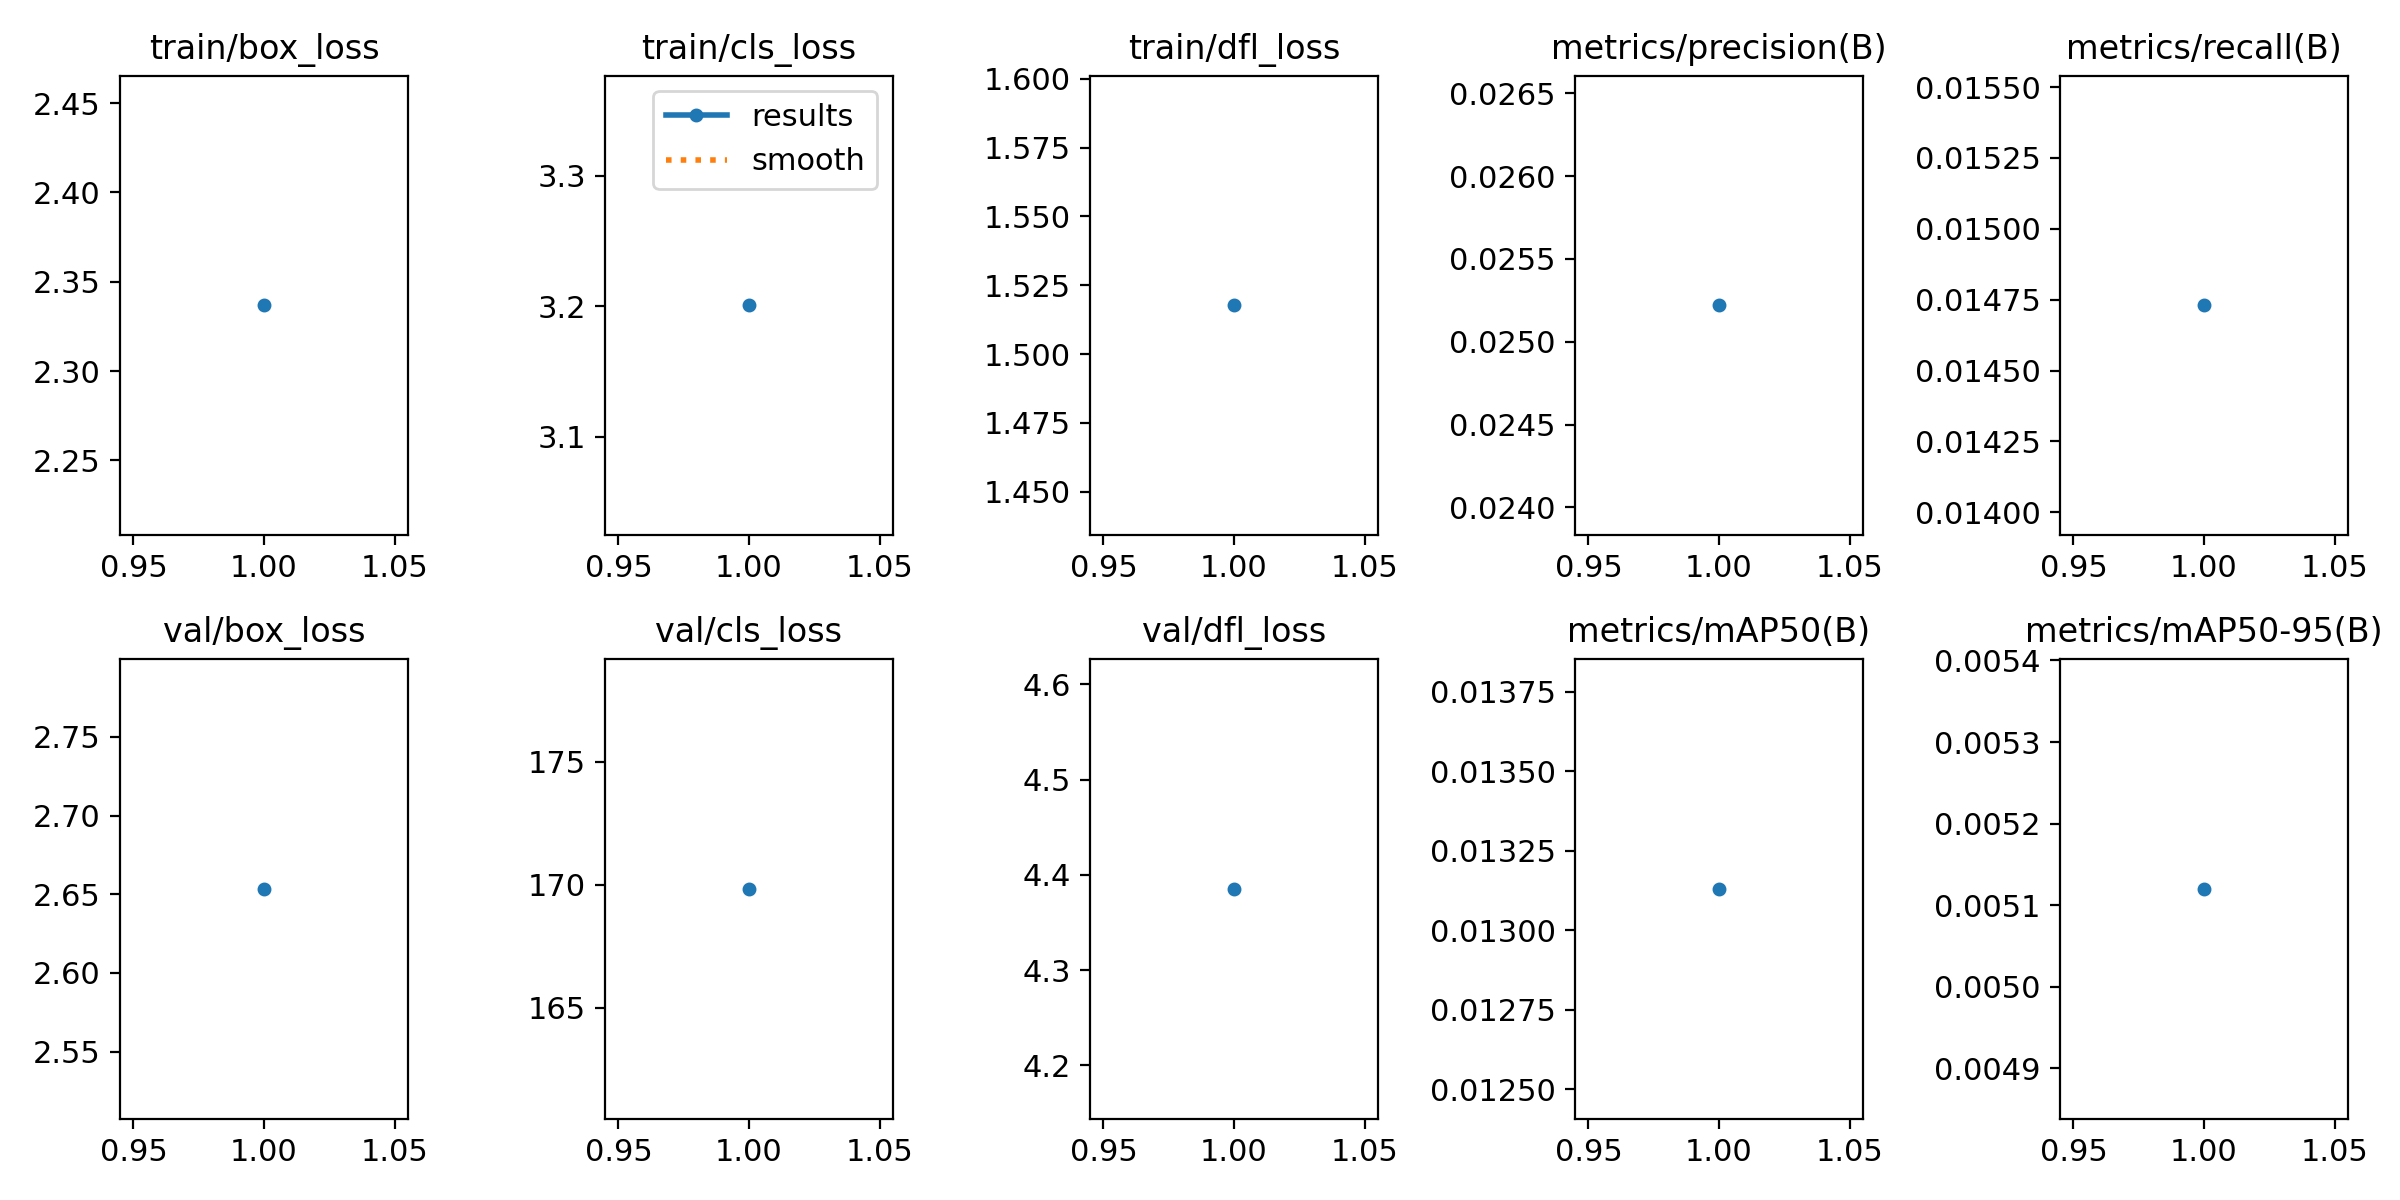

The data file committed next to this chart (first rows):
epoch, train/box_loss, train/cls_loss, train/dfl_loss, metrics/precision(B), metrics/recall(B), metrics/mAP50(B), metrics/mAP50-95(B), val/box_loss, val/cls_loss, val/dfl_loss, lr/pg0, lr/pg1, lr/pg2
1, 2.337, 3.201, 1.518, 0.02522, 0.01473, 0.01313, 0.00512, 2.653, 169.8, 4.385, 0.0802, 0.0022, 0.0022
